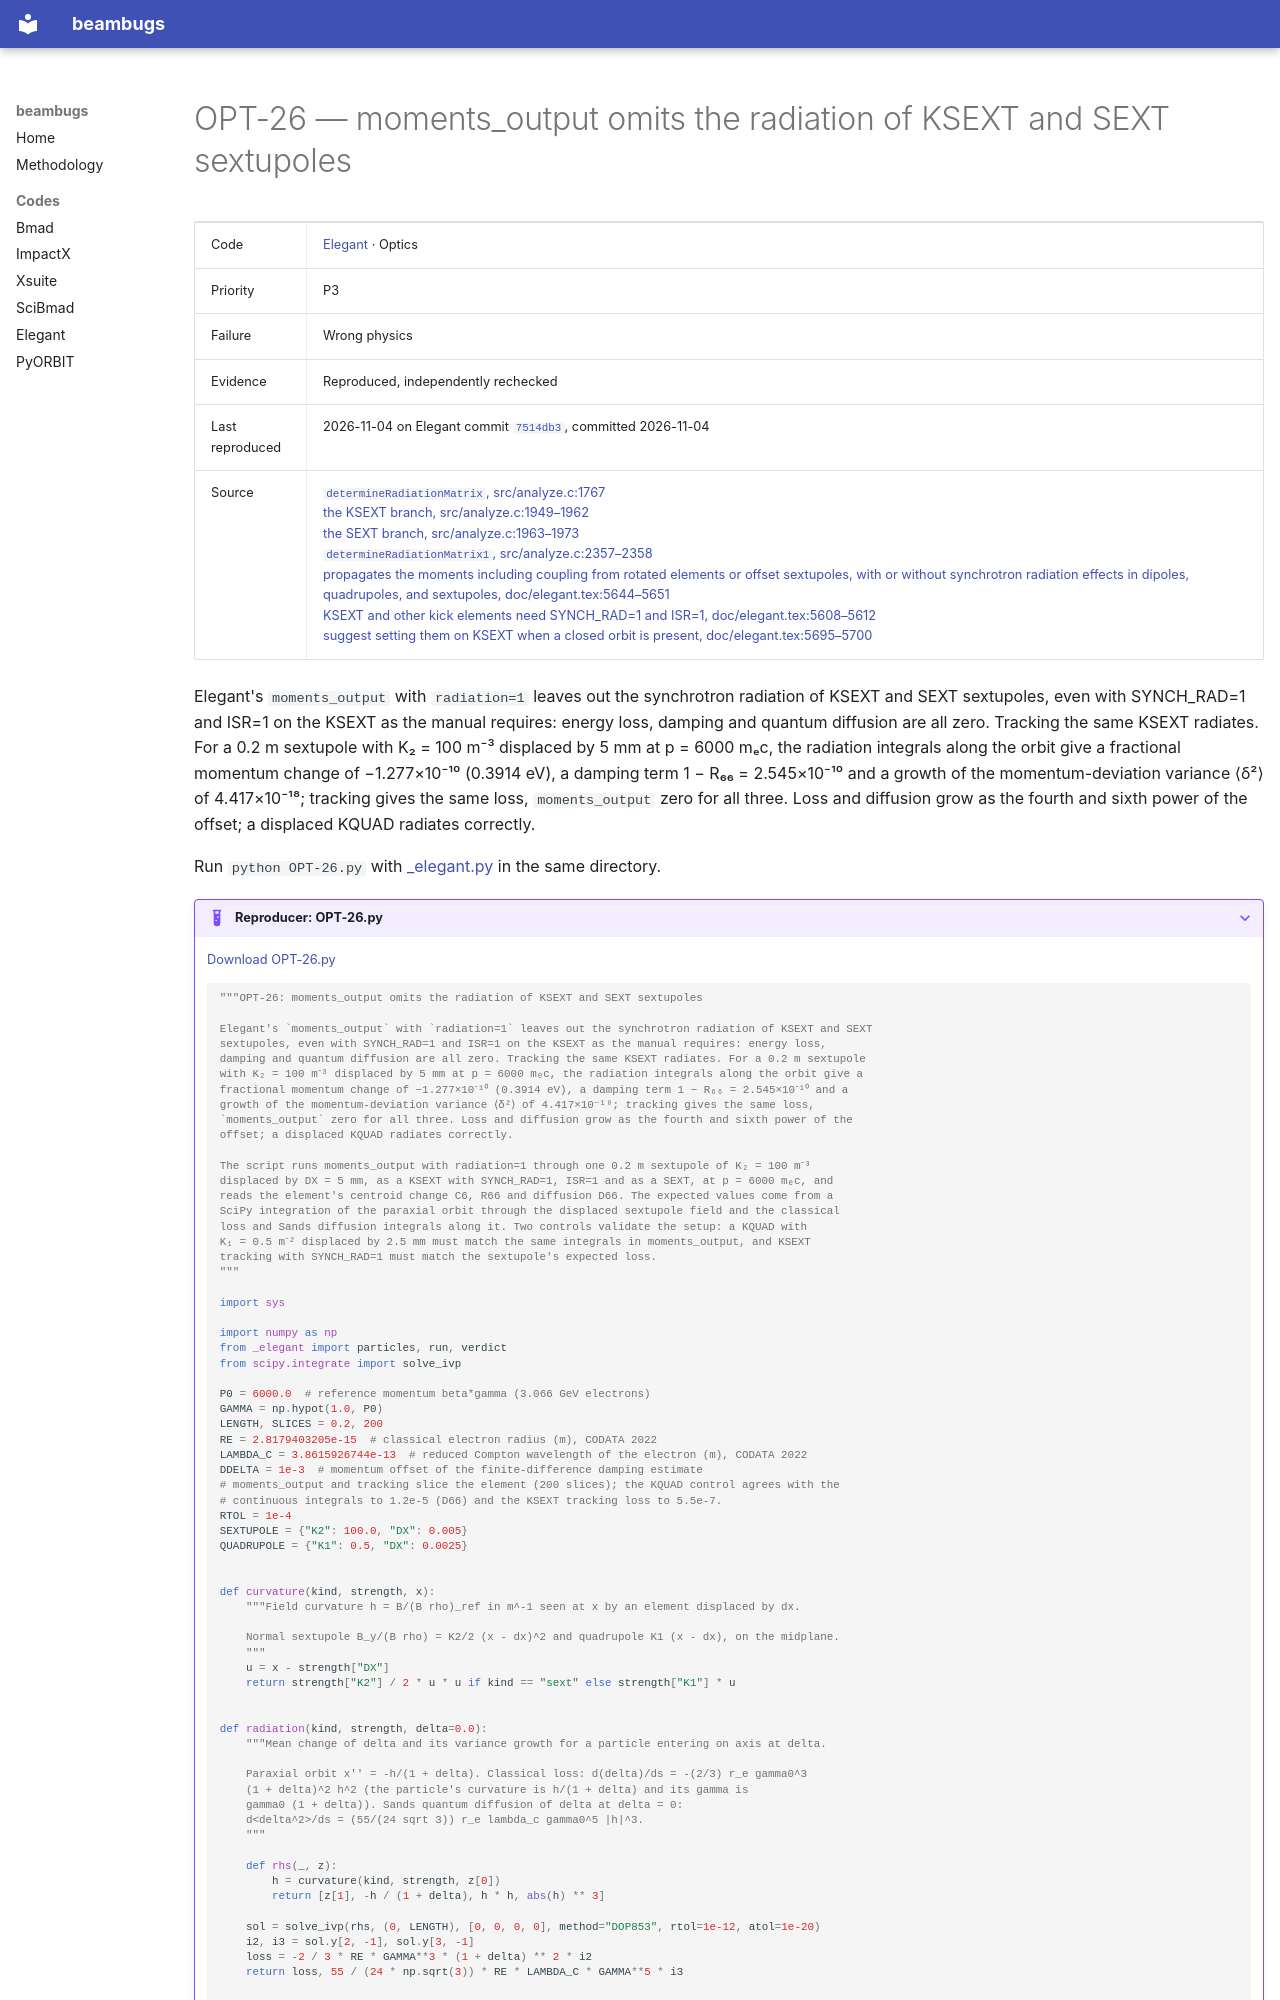

repository: nikitakuklev/beambugs · page: elegant/OPT-26/index.html · generator: mkdocs

---
title: "OPT-26: moments_output omits the radiation of KSEXT and SEXT sextupoles"
hide:
  - toc
---

# OPT-26 — moments_output omits the radiation of KSEXT and SEXT sextupoles

| | |
|---|---|
| Code | [Elegant](../index.md) · Optics |
| Priority | P3 |
| Failure | Wrong physics |
| Evidence | Reproduced, independently rechecked |
| Last reproduced | 2026-11-04 on Elegant commit [`7514db3`](https://github.com/rtsoliday/elegant/commit/7514db36f764), committed 2026-11-04 |
| Source | [`determineRadiationMatrix`, src/analyze.c:1767](https://github.com/rtsoliday/elegant/blob/0355dd6aca12c861971fbf8f3ae78a0ded991734/src/analyze.c#L1767)<br>[the KSEXT branch, src/analyze.c:1949–1962](https://github.com/rtsoliday/elegant/blob/0355dd6aca12c861971fbf8f3ae78a0ded991734/src/analyze.c#L1949-L1962)<br>[the SEXT branch, src/analyze.c:1963–1973](https://github.com/rtsoliday/elegant/blob/0355dd6aca12c861971fbf8f3ae78a0ded991734/src/analyze.c#L1963-L1973)<br>[`determineRadiationMatrix1`, src/analyze.c:2357–2358](https://github.com/rtsoliday/elegant/blob/0355dd6aca12c861971fbf8f3ae78a0ded991734/src/analyze.c#L2357-L2358)<br>[propagates the moments including coupling from rotated elements or offset sextupoles, with or without synchrotron radiation effects in dipoles, quadrupoles, and sextupoles, doc/elegant.tex:5644–5651](https://github.com/rtsoliday/elegant/blob/0355dd6aca12c861971fbf8f3ae78a0ded991734/doc/elegant.tex#L5644-L5651)<br>[KSEXT and other kick elements need SYNCH_RAD=1 and ISR=1, doc/elegant.tex:5608–5612](https://github.com/rtsoliday/elegant/blob/0355dd6aca12c861971fbf8f3ae78a0ded991734/doc/elegant.tex#L5608-L5612)<br>[suggest setting them on KSEXT when a closed orbit is present, doc/elegant.tex:5695–5700](https://github.com/rtsoliday/elegant/blob/0355dd6aca12c861971fbf8f3ae78a0ded991734/doc/elegant.tex#L5695-L5700) |

Elegant's `moments_output` with `radiation=1` leaves out the synchrotron radiation of KSEXT and SEXT sextupoles, even with SYNCH_RAD=1 and ISR=1 on the KSEXT as the manual requires: energy loss, damping and quantum diffusion are all zero. Tracking the same KSEXT radiates. For a 0.2 m sextupole with K₂ = 100 m⁻³ displaced by 5 mm at p = 6000 mₑc, the radiation integrals along the orbit give a fractional momentum change of −1.277×10⁻¹⁰ (0.3914 eV), a damping term 1 − R₆₆ = 2.545×10⁻¹⁰ and a growth of the momentum-deviation variance ⟨δ²⟩ of 4.417×10⁻¹⁸; tracking gives the same loss, `moments_output` zero for all three. Loss and diffusion grow as the fourth and sixth power of the offset; a displaced KQUAD radiates correctly.

Run `python OPT-26.py` with [_elegant.py](../helpers/_elegant.py) in the same directory.

??? example "Reproducer: OPT-26.py"

    [Download OPT-26.py](OPT-26.py)

    ```python
    """OPT-26: moments_output omits the radiation of KSEXT and SEXT sextupoles

    Elegant's `moments_output` with `radiation=1` leaves out the synchrotron radiation of KSEXT and SEXT
    sextupoles, even with SYNCH_RAD=1 and ISR=1 on the KSEXT as the manual requires: energy loss,
    damping and quantum diffusion are all zero. Tracking the same KSEXT radiates. For a 0.2 m sextupole
    with K₂ = 100 m⁻³ displaced by 5 mm at p = 6000 mₑc, the radiation integrals along the orbit give a
    fractional momentum change of −1.277×10⁻¹⁰ (0.3914 eV), a damping term 1 − R₆₆ = 2.545×10⁻¹⁰ and a
    growth of the momentum-deviation variance ⟨δ²⟩ of 4.417×10⁻¹⁸; tracking gives the same loss,
    `moments_output` zero for all three. Loss and diffusion grow as the fourth and sixth power of the
    offset; a displaced KQUAD radiates correctly.

    The script runs moments_output with radiation=1 through one 0.2 m sextupole of K₂ = 100 m⁻³
    displaced by DX = 5 mm, as a KSEXT with SYNCH_RAD=1, ISR=1 and as a SEXT, at p = 6000 mₑc, and
    reads the element's centroid change C6, R66 and diffusion D66. The expected values come from a
    SciPy integration of the paraxial orbit through the displaced sextupole field and the classical
    loss and Sands diffusion integrals along it. Two controls validate the setup: a KQUAD with
    K₁ = 0.5 m⁻² displaced by 2.5 mm must match the same integrals in moments_output, and KSEXT
    tracking with SYNCH_RAD=1 must match the sextupole's expected loss.
    """

    import sys

    import numpy as np
    from _elegant import particles, run, verdict
    from scipy.integrate import solve_ivp

    P0 = 6000.0  # reference momentum beta*gamma (3.066 GeV electrons)
    GAMMA = np.hypot(1.0, P0)
    LENGTH, SLICES = 0.2, 200
    RE = 2.8179403205e-15  # classical electron radius (m), CODATA 2022
    LAMBDA_C = 3.8615926744e-13  # reduced Compton wavelength of the electron (m), CODATA 2022
    DDELTA = 1e-3  # momentum offset of the finite-difference damping estimate
    # moments_output and tracking slice the element (200 slices); the KQUAD control agrees with the
    # continuous integrals to 1.2e-5 (D66) and the KSEXT tracking loss to 5.5e-7.
    RTOL = 1e-4
    SEXTUPOLE = {"K2": 100.0, "DX": 0.005}
    QUADRUPOLE = {"K1": 0.5, "DX": 0.0025}


    def curvature(kind, strength, x):
        """Field curvature h = B/(B rho)_ref in m^-1 seen at x by an element displaced by dx.

        Normal sextupole B_y/(B rho) = K2/2 (x - dx)^2 and quadrupole K1 (x - dx), on the midplane.
        """
        u = x - strength["DX"]
        return strength["K2"] / 2 * u * u if kind == "sext" else strength["K1"] * u


    def radiation(kind, strength, delta=0.0):
        """Mean change of delta and its variance growth for a particle entering on axis at delta.

        Paraxial orbit x'' = -h/(1 + delta). Classical loss: d(delta)/ds = -(2/3) r_e gamma0^3
        (1 + delta)^2 h^2 (the particle's curvature is h/(1 + delta) and its gamma is
        gamma0 (1 + delta)). Sands quantum diffusion of delta at delta = 0:
        d<delta^2>/ds = (55/(24 sqrt 3)) r_e lambda_c gamma0^5 |h|^3.
        """

        def rhs(_, z):
            h = curvature(kind, strength, z[0])
            return [z[1], -h / (1 + delta), h * h, abs(h) ** 3]
